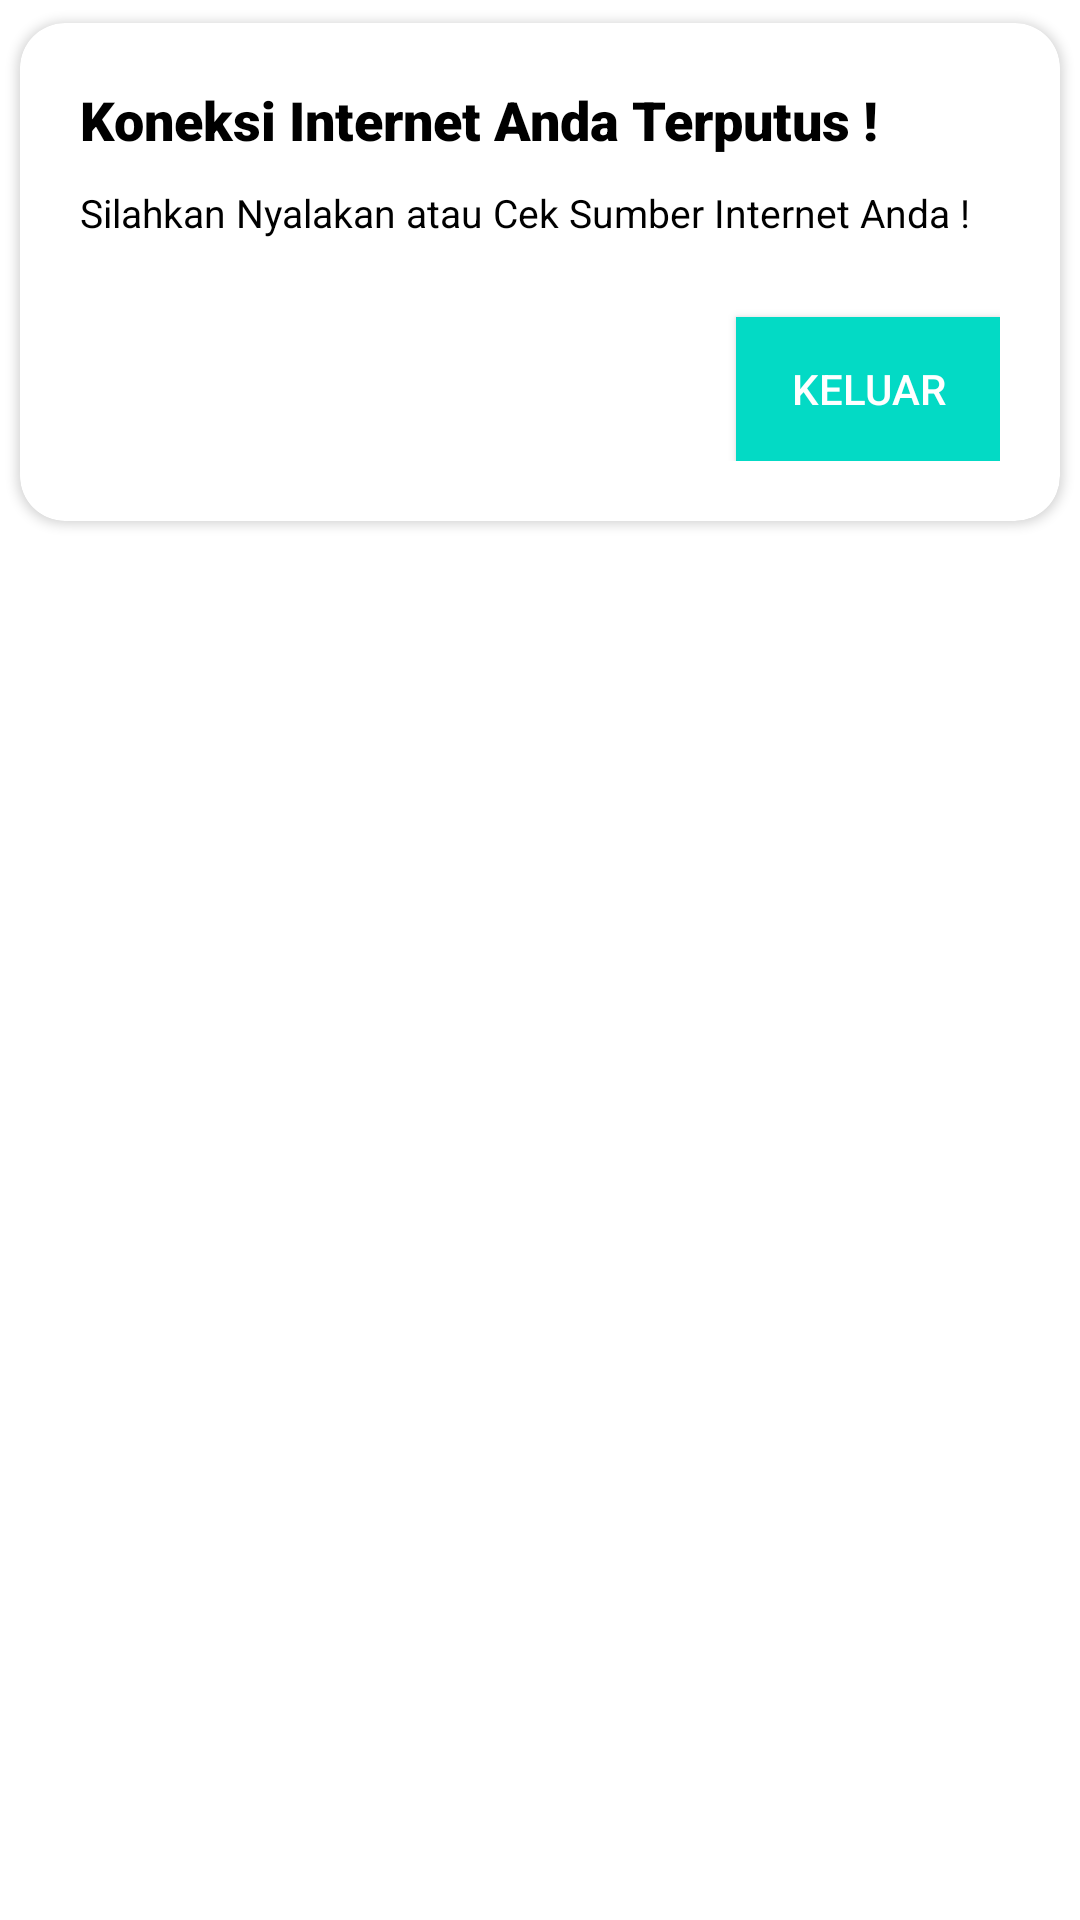

Layout XML and referenced resources for this Android screen:
<!-- AndroidManifest.xml: application theme Theme.ChatAppsTrials -->
<!-- res/layout/custom_popup_network.xml -->
<?xml version="1.0" encoding="utf-8"?>
<RelativeLayout xmlns:android="http://schemas.android.com/apk/res/android"
    android:layout_width="match_parent"
    android:layout_height="match_parent"
    xmlns:app="http://schemas.android.com/apk/res-auto">

    <androidx.cardview.widget.CardView
        android:layout_width="match_parent"
        android:layout_height="wrap_content"
        app:cardBackgroundColor="@color/white"
        app:cardElevation="2dp"
        app:cardCornerRadius="15dp"
        app:cardUseCompatPadding="true">

        <LinearLayout
            android:orientation="vertical"
            android:padding="20dp"
            android:gravity="center"
            android:layout_width="match_parent"
            android:layout_height="wrap_content">

            <TextView
                android:layout_width="match_parent"
                android:layout_height="wrap_content"
                android:text="@string/koneksi_internet_anda_terputus"
                android:textSize="18sp"
                android:textColor="@color/black"
                android:fontFamily="sans-serif-black"
                />


            <TextView
                android:layout_width="match_parent"
                android:layout_height="wrap_content"
                android:text="@string/silahkan_nyalakan_atau_cek_sumber_internet_anda"
                android:layout_marginVertical="10dp"
                android:textSize="13sp"
                android:textColor="@color/black"
                android:fontFamily="sans-serif"
                />
            
            
            <LinearLayout
                android:layout_width="match_parent"
                android:layout_height="wrap_content"
                android:gravity="end"
                android:orientation="horizontal">

                <androidx.appcompat.widget.AppCompatButton
                    android:id="@+id/btnExit"
                    android:layout_width="wrap_content"
                    android:layout_height="wrap_content"
                    android:background="@color/teal_200"
                    android:textColor="@color/white"
                    android:layout_marginTop="16dp"
                    android:text="@string/keluar"/>

            </LinearLayout>
        </LinearLayout>

    </androidx.cardview.widget.CardView>

</RelativeLayout>
<!-- resources referenced by this layout -->
<resources>
  <color name="black">#FF000000</color>
  <color name="teal_200">#FF03DAC5</color>
  <color name="white">#FFFFFFFF</color>
  <string name="keluar">Keluar</string>
  <string name="koneksi_internet_anda_terputus">Koneksi Internet Anda Terputus !</string>
  <string name="silahkan_nyalakan_atau_cek_sumber_internet_anda">Silahkan Nyalakan atau Cek Sumber Internet Anda !</string>
  <style name="Theme.ChatAppsTrials" parent="Theme.MaterialComponents.DayNight.NoActionBar">
          
          <item name="colorPrimary">@color/purple_500</item>
          <item name="colorPrimaryVariant">@color/purple_700</item>
          <item name="colorOnPrimary">@color/white</item>
          
          <item name="colorSecondary">@color/teal_200</item>
          <item name="colorSecondaryVariant">@color/teal_700</item>
          <item name="colorOnSecondary">@color/black</item>
          
          <item name="android:statusBarColor">?attr/colorPrimaryVariant</item>
          
      </style>
  <color name="purple_500">#FF6200EE</color>
  <color name="purple_700">#FF3700B3</color>
  <color name="teal_700">#FF018786</color>
</resources>
